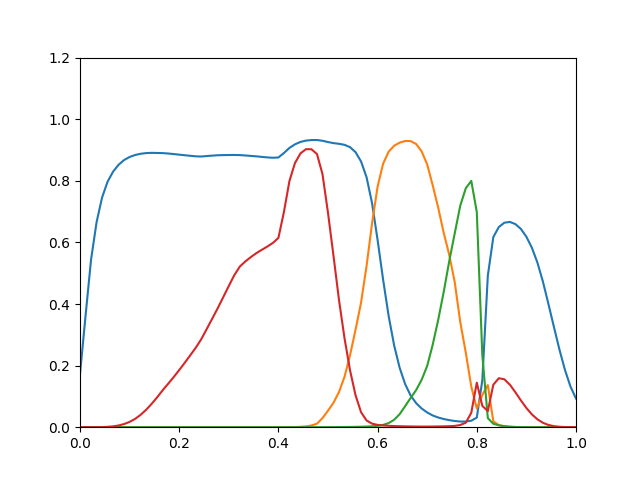

Data behind this chart, as committed beside it:
0.1723, 0, 1.145e-26, 1.046e-06
0.3604, 0, 4.792e-25, 7.646e-06
0.5432, 0, 1.324e-23, 3.81e-05
0.6647, 0, 3.28e-22, 0.0001431
0.7454, 8.723e-37, 6.591e-21, 0.000446
0.7969, 3.601e-34, 1.051e-19, 0.001184
0.8296, 7.729e-32, 1.332e-18, 0.002732
0.8521, 9.56e-30, 1.345e-17, 0.005563
0.8674, 7.462e-28, 1.092e-16, 0.01021
0.8773, 3.854e-26, 7.54e-16, 0.01722
0.8838, 1.393e-24, 4.499e-15, 0.02709
0.8878, 3.009e-23, 2.327e-14, 0.04021
0.89, 4.444e-22, 1.05e-13, 0.05663
0.8907, 5.423e-21, 4.264e-13, 0.07583
0.8903, 5.654e-20, 1.583e-12, 0.09707
0.8899, 5.048e-19, 5.327e-12, 0.12
0.8886, 3.949e-18, 1.655e-11, 0.1412
0.8868, 2.749e-17, 4.815e-11, 0.1627
0.8849, 1.723e-16, 1.321e-10, 0.1855
0.883, 9.885e-16, 3.432e-10, 0.2091
0.8812, 5.467e-15, 8.482e-10, 0.2333
0.8795, 3.137e-14, 2.01e-09, 0.258
0.8788, 1.712e-13, 4.574e-09, 0.2856
0.8803, 8.599e-13, 1e-08, 0.319
0.8818, 3.983e-12, 2.1e-08, 0.3527
0.8829, 1.819e-11, 4.252e-08, 0.3866
0.8834, 8.189e-11, 8.296e-08, 0.4226
0.8837, 3.465e-10, 1.565e-07, 0.4586
0.8839, 1.373e-09, 2.858e-07, 0.4937
0.8835, 5.108e-09, 5.077e-07, 0.5215
0.8822, 1.819e-08, 8.827e-07, 0.5382
0.8808, 6.134e-08, 1.5e-06, 0.5524
0.8794, 1.957e-07, 2.489e-06, 0.5651
0.8776, 6.627e-07, 4.044e-06, 0.5761
0.8759, 2.24e-06, 6.441e-06, 0.5866
0.8748, 7.195e-06, 1.004e-05, 0.5983
0.8758, 2.203e-05, 1.535e-05, 0.6145
0.8902, 6.481e-05, 2.247e-05, 0.6984
0.9067, 0.0001841, 3.101e-05, 0.7992
0.9184, 0.0005169, 4.279e-05, 0.8574
0.9262, 0.001245, 5.843e-05, 0.8888
0.9306, 0.002696, 7.873e-05, 0.9027
0.9323, 0.005556, 0.0001056, 0.9024
0.9324, 0.01145, 0.0001417, 0.8867
0.93, 0.02946, 0.0001932, 0.8217
0.9258, 0.05367, 0.0002705, 0.6959
0.9223, 0.07948, 0.000374, 0.5562
0.9201, 0.1144, 0.0005058, 0.4124
0.9168, 0.1638, 0.0006669, 0.2885
0.9092, 0.2339, 0.0008728, 0.1845
0.893, 0.3165, 0.001151, 0.1036
0.8627, 0.4049, 0.001535, 0.0486
0.8114, 0.5239, 0.002085, 0.02183
0.7269, 0.6625, 0.002947, 0.01143
0.6079, 0.7812, 0.004471, 0.007485
0.4791, 0.8554, 0.007447, 0.005616
0.3616, 0.8944, 0.01333, 0.004482
0.2657, 0.9138, 0.02412, 0.003708
0.1929, 0.9238, 0.04224, 0.003142
0.1399, 0.9293, 0.06836, 0.002697
0.1026, 0.9289, 0.09506, 0.002361
... 30 more rows
